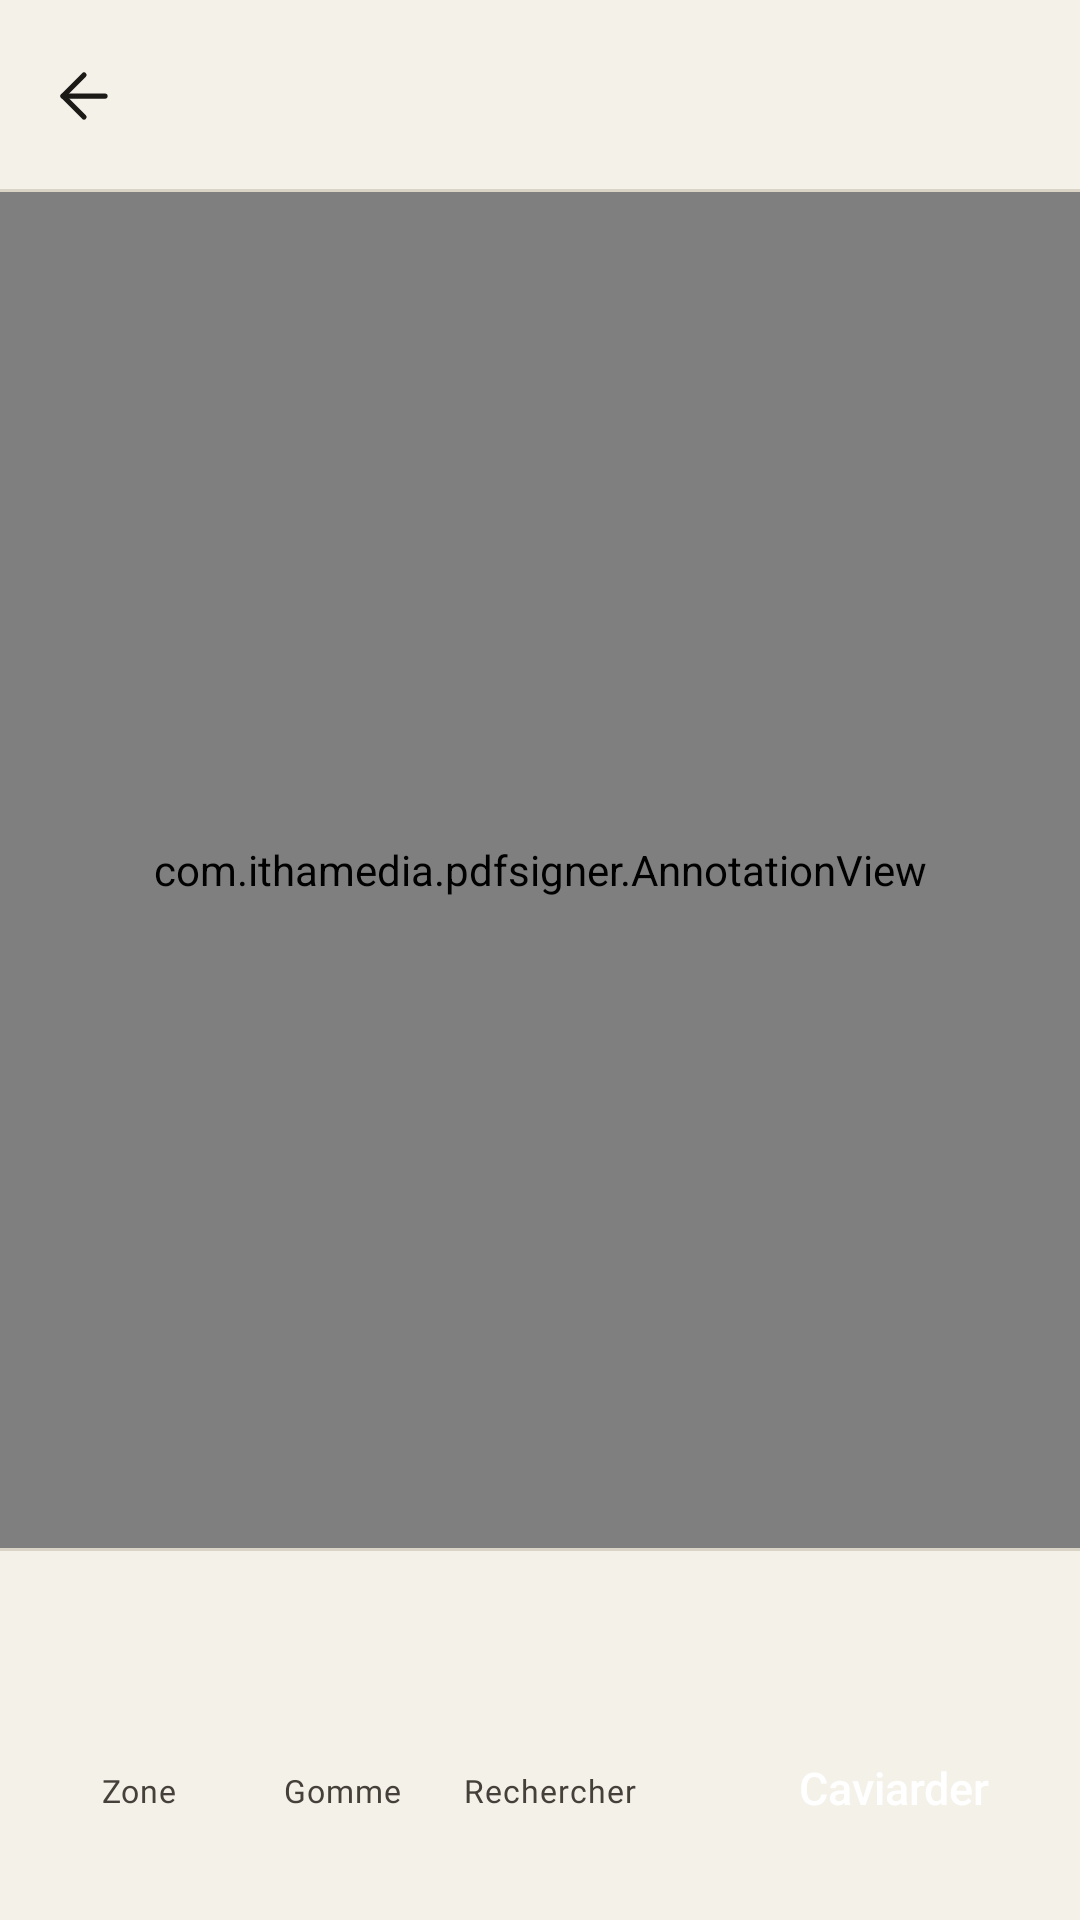

Reconstruct the res/layout file that produces this screen, plus the resources it refers to.
<!-- AndroidManifest.xml: application theme Theme.PdfSigner -->
<!-- res/layout/activity_redact.xml -->
<?xml version="1.0" encoding="utf-8"?>
<LinearLayout xmlns:android="http://schemas.android.com/apk/res/android"
    xmlns:app="http://schemas.android.com/apk/res-auto"
    android:layout_width="match_parent"
    android:layout_height="match_parent"
    android:background="@color/paper"
    android:fitsSystemWindows="true"
    android:orientation="vertical">

    <include layout="@layout/toolbar" />

    <FrameLayout
        android:layout_width="match_parent"
        android:layout_height="0dp"
        android:layout_weight="1"
        android:background="@color/page_background">

        <com.ithamedia.pdfsigner.AnnotationView
            android:id="@+id/annotationView"
            android:layout_width="match_parent"
            android:layout_height="match_parent" />

        <include layout="@layout/busy_overlay" />
    </FrameLayout>

    <LinearLayout
        android:layout_width="match_parent"
        android:layout_height="wrap_content"
        android:background="@drawable/bg_bar"
        android:gravity="center_vertical"
        android:orientation="horizontal"
        android:paddingHorizontal="8dp">

        <Button
            android:id="@+id/prevPage"
            style="@style/Widget.Atelier.IconButton"
            android:layout_width="wrap_content"
            android:layout_height="wrap_content"
            android:contentDescription="@string/previous_page"
            app:icon="@drawable/ic_chevron_left" />

        <TextView
            android:id="@+id/pageIndicator"
            android:layout_width="0dp"
            android:layout_height="wrap_content"
            android:layout_weight="1"
            android:gravity="center"
            android:textAppearance="@style/TextAppearance.Atelier.Meta" />

        <Button
            android:id="@+id/nextPage"
            style="@style/Widget.Atelier.IconButton"
            android:layout_width="wrap_content"
            android:layout_height="wrap_content"
            android:contentDescription="@string/next_page"
            app:icon="@drawable/ic_chevron_right" />
    </LinearLayout>

    <LinearLayout
        android:layout_width="match_parent"
        android:layout_height="wrap_content"
        android:gravity="center_vertical"
        android:orientation="horizontal"
        android:paddingHorizontal="12dp"
        android:paddingBottom="12dp">

                <Button
                    android:id="@+id/keyRedact"
                    style="@style/Widget.Atelier.ToolKey"
                    android:layout_width="wrap_content"
                    android:layout_height="wrap_content"
                    android:text="@string/redact_zone"
                    app:icon="@drawable/ic_redact" />
                <Button
                    android:id="@+id/keyEraser"
                    style="@style/Widget.Atelier.ToolKey"
                    android:layout_width="wrap_content"
                    android:layout_height="wrap_content"
                    android:text="@string/eraser"
                    app:icon="@drawable/ic_eraser" />

        <Button
            android:id="@+id/searchButton"
            style="@style/Widget.Atelier.ToolKey"
            android:layout_width="wrap_content"
            android:layout_height="wrap_content"
            android:text="@string/search"
            app:icon="@drawable/ic_file_search" />

        <Space
            android:layout_width="0dp"
            android:layout_height="1dp"
            android:layout_weight="1" />

        <Button
            android:id="@+id/saveButton"
            style="@style/Widget.Atelier.Button.Accent"
            android:layout_width="wrap_content"
            android:layout_height="wrap_content"
            android:text="@string/redact_action" />
    </LinearLayout>
</LinearLayout>
<!-- res/layout/toolbar.xml (included above) -->
<?xml version="1.0" encoding="utf-8"?>
<com.google.android.material.appbar.MaterialToolbar xmlns:android="http://schemas.android.com/apk/res/android"
    xmlns:app="http://schemas.android.com/apk/res-auto"
    android:id="@+id/toolbar"
    android:layout_width="match_parent"
    android:layout_height="?attr/actionBarSize"
    app:navigationContentDescription="@string/back"
    app:navigationIcon="@drawable/ic_arrow_back" />
<!-- res/layout/busy_overlay.xml (included above) -->
<?xml version="1.0" encoding="utf-8"?>
<FrameLayout xmlns:android="http://schemas.android.com/apk/res/android"
    xmlns:app="http://schemas.android.com/apk/res-auto"
    android:id="@+id/busyOverlay"
    android:layout_width="match_parent"
    android:layout_height="match_parent"
    android:background="@color/scrim"
    android:clickable="true"
    android:focusable="true"
    android:visibility="gone">

    <LinearLayout
        android:layout_width="wrap_content"
        android:layout_height="wrap_content"
        android:layout_gravity="center"
        android:background="@drawable/bg_hairline_box"
        android:gravity="center_vertical"
        android:minWidth="240dp"
        android:orientation="horizontal"
        android:padding="20dp">

        <com.google.android.material.progressindicator.CircularProgressIndicator
            android:layout_width="wrap_content"
            android:layout_height="wrap_content"
            android:indeterminate="true"
            app:indicatorColor="@color/accent"
            app:indicatorSize="28dp"
            app:trackThickness="2.5dp" />

        <TextView
            android:id="@+id/busyText"
            android:layout_width="wrap_content"
            android:layout_height="wrap_content"
            android:layout_marginStart="16dp"
            android:textAppearance="@style/TextAppearance.Atelier.RowTitle" />
    </LinearLayout>
</FrameLayout>
<!-- resources referenced by this layout -->
<resources>
  <color name="accent">#D3431F</color>
  <color name="page_background">#E4DFD3</color>
  <color name="paper">#F4F1E9</color>
  <color name="scrim">#991B1A17</color>
  <string name="back">Retour</string>
  <string name="eraser">Gomme</string>
  <string name="next_page">Page suivante</string>
  <string name="previous_page">Page précédente</string>
  <string name="redact_action">Caviarder</string>
  <string name="redact_zone">Zone</string>
  <string name="search">Rechercher</string>
  <style name="TextAppearance.Atelier.RowTitle" parent="TextAppearance.Material3.BodyLarge">
          <item name="android:textSize">16sp</item>
          <item name="android:textColor">@color/ink</item>
          <item name="android:fontFamily">sans-serif-medium</item>
      </style>
  <style name="Widget.Atelier.Button.Accent">
          <item name="backgroundTint">@color/accent</item>
          <item name="android:textColor">@color/on_accent</item>
          <item name="iconTint">@color/on_accent</item>
      </style>
  <style name="Widget.Atelier.IconButton" parent="Widget.Material3.Button.IconButton">
          <item name="iconTint">@color/ink</item>
          <item name="iconSize">22dp</item>
      </style>
  <style name="Theme.PdfSigner" parent="Base.Theme.Atelier" />
  <color name="hairline">#DAD4C6</color>
  <color name="muted">#7A7467</color>
  <color name="ink">#1B1A17</color>
  <color name="on_accent">#FFFFFF</color>
  <color name="ink_soft">#45413A</color>
  <style name="Shape.Atelier.Small" parent="">
          <item name="cornerFamily">rounded</item>
          <item name="cornerSize">8dp</item>
      </style>
  <color name="on_ink">#F4F1E9</color>
  <color name="surface_sunk">#EAE6DB</color>
  <color name="accent_soft">#F5DCD1</color>
  <color name="danger">#B3261E</color>
  <color name="surface">#FBF9F4</color>
  <color name="hairline_strong">#C3BBA8</color>
  <style name="TextAppearance.Atelier.Title" parent="TextAppearance.Material3.HeadlineSmall">
          <item name="fontFamily">@font/instrument_serif</item>
          <item name="android:fontFamily">@font/instrument_serif</item>
          <item name="android:textSize">26sp</item>
      </style>
  <style name="TextAppearance.Atelier.ToolbarTitle" parent="TextAppearance.Material3.TitleLarge">
          <item name="fontFamily">@font/instrument_serif</item>
          <item name="android:fontFamily">@font/instrument_serif</item>
          <item name="android:textSize">24sp</item>
      </style>
  <style name="Shape.Atelier.Medium" parent="">
          <item name="cornerFamily">rounded</item>
          <item name="cornerSize">12dp</item>
      </style>
  <style name="Shape.Atelier.Large" parent="">
          <item name="cornerFamily">rounded</item>
          <item name="cornerSize">18dp</item>
      </style>
  <style name="ThemeOverlay.Atelier.BottomSheet" parent="ThemeOverlay.Material3.BottomSheetDialog">
          <item name="bottomSheetStyle">@style/Widget.Atelier.BottomSheet</item>
          <item name="android:navigationBarColor">@color/surface</item>
      </style>
  <style name="Widget.Atelier.Snackbar" parent="Widget.Material3.Snackbar">
          <item name="backgroundTint">@color/ink</item>
          <item name="actionTextColorAlpha">1</item>
      </style>
  <style name="Widget.Atelier.BottomNav.Indicator" parent="Widget.Material3.BottomNavigationView.ActiveIndicator">
          <item name="android:color">@color/surface_sunk</item>
          <item name="shapeAppearance">@style/Shape.Atelier.Small</item>
      </style>
  <style name="Atelier.DialogTitle" parent="MaterialAlertDialog.Material3.Title.Text">
          <item name="android:textAppearance">@style/TextAppearance.Atelier.Title</item>
          <item name="android:textColor">@color/ink</item>
      </style>
  <style name="Widget.Atelier.BottomSheet" parent="Widget.Material3.BottomSheet.Modal">
          <item name="backgroundTint">@color/surface</item>
          <item name="shapeAppearance">@style/Shape.Atelier.SheetTop</item>
      </style>
</resources>
